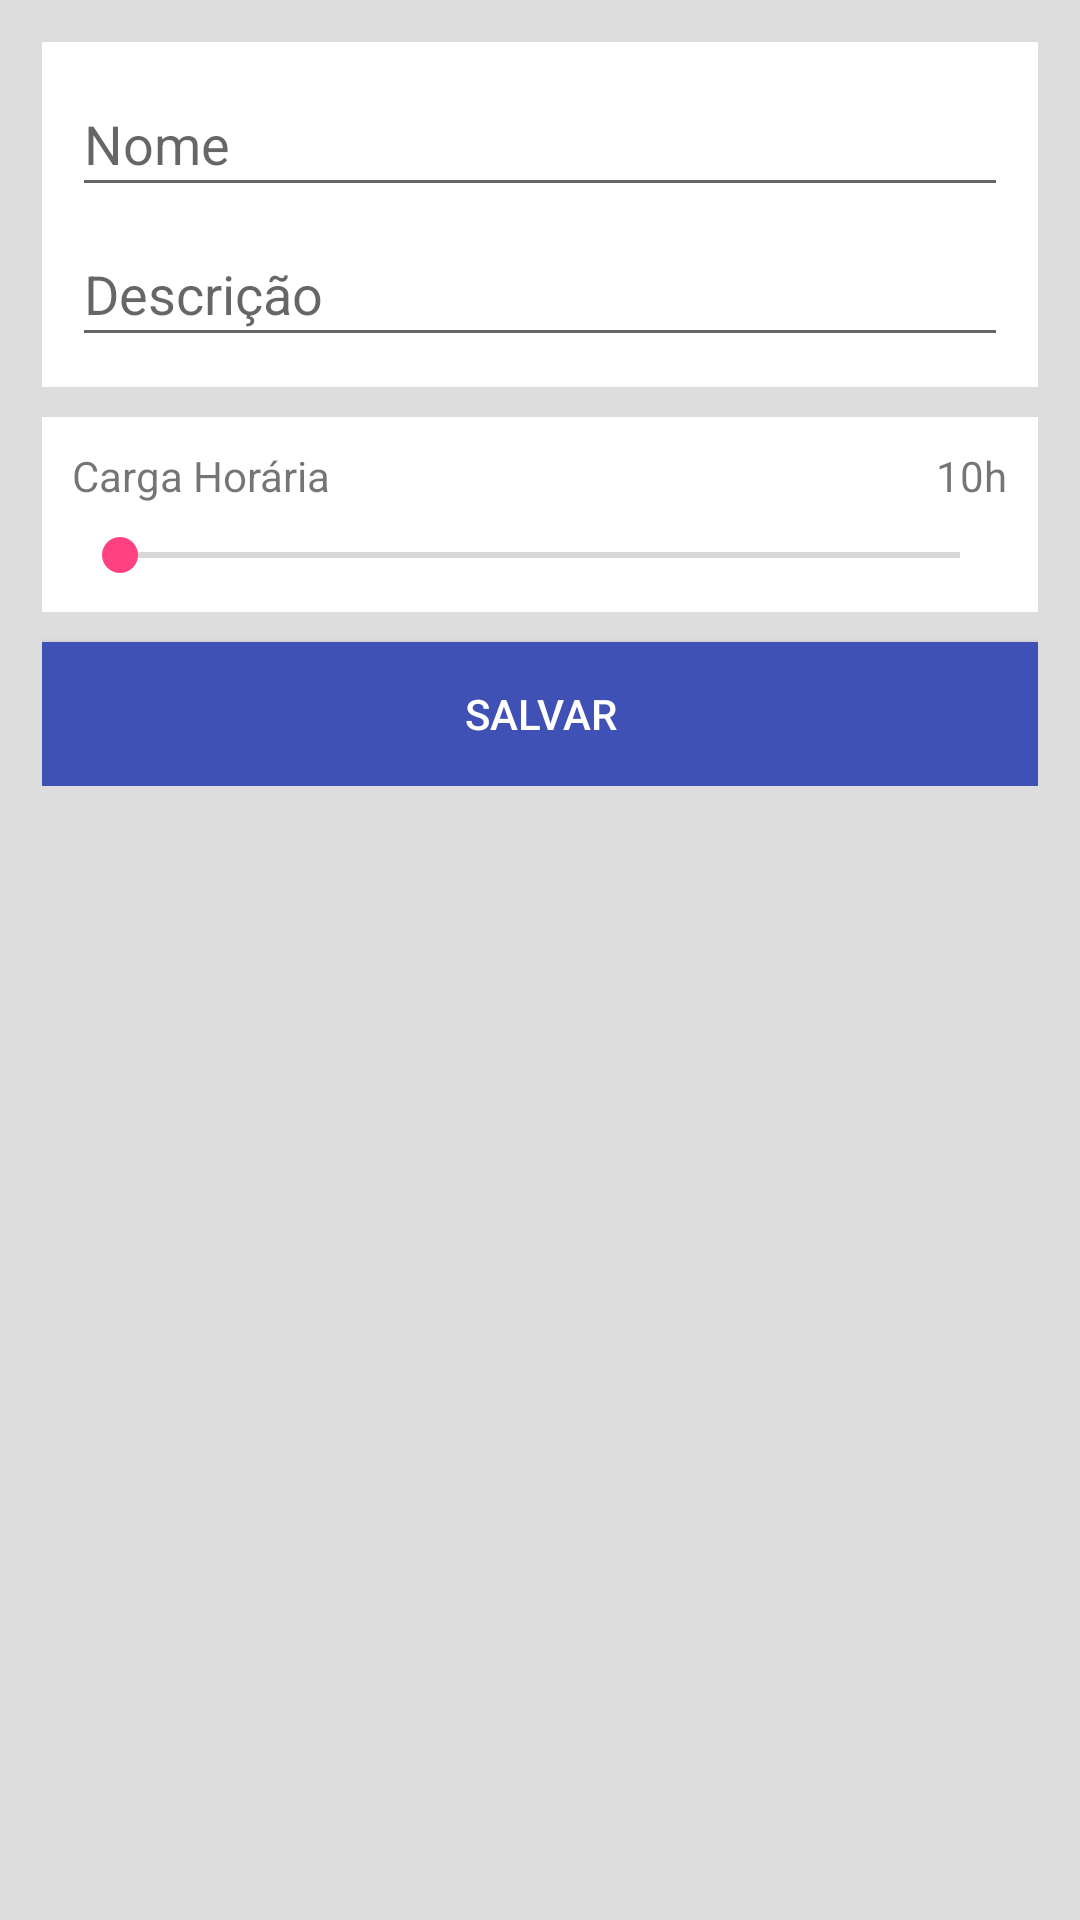

This screen was rendered from an Android layout file. Write that file and the resources it references.
<!-- AndroidManifest.xml: application theme AppTheme -->
<!-- res/layout/content_add_course.xml -->
<?xml version="1.0" encoding="utf-8"?>
<LinearLayout xmlns:android="http://schemas.android.com/apk/res/android"
    xmlns:app="http://schemas.android.com/apk/res-auto"
    xmlns:tools="http://schemas.android.com/tools"
    android:layout_width="match_parent"
    android:layout_height="match_parent"
    android:orientation="vertical"
    android:background="#ddd"
    app:layout_behavior="@string/appbar_scrolling_view_behavior"
    tools:context="com.example.lucasnascimento.android_crud_sqlite.activities.PersistCourseActivity"
    tools:showIn="@layout/activity_add_course">

    <ScrollView
        android:layout_width="match_parent"
        android:layout_height="match_parent"
        android:orientation="vertical"
        tools:ignore="UselessParent">

        <LinearLayout
            android:layout_width="match_parent"
            android:layout_height="wrap_content"
            android:orientation="vertical"
            android:padding="14dp">

            <LinearLayout
                android:layout_width="match_parent"
                android:layout_height="wrap_content"
                android:background="#fff"
                android:orientation="vertical"
                android:padding="10dp">

                <EditText
                    android:id="@+id/etName"
                    android:layout_width="match_parent"
                    android:layout_height="wrap_content"
                    android:layout_marginBottom="5dp"
                    android:ems="10"
                    android:hint="@string/name_title"
                    android:inputType="textPersonName"
                    android:minHeight="45dp"/>

                <EditText
                    android:id="@+id/etDescription"
                    android:layout_width="match_parent"
                    android:layout_height="wrap_content"
                    android:ems="10"
                    android:hint="@string/description_title"
                    android:inputType="textMultiLine"
                    android:minHeight="45dp" />
            </LinearLayout>

            <LinearLayout
                android:layout_width="match_parent"
                android:layout_height="wrap_content"
                android:layout_marginTop="10dp"
                android:background="#fff"
                android:orientation="vertical"
                android:padding="10dp">

                <LinearLayout
                    android:layout_width="match_parent"
                    android:layout_height="wrap_content"
                    android:orientation="horizontal">

                    <TextView
                        android:layout_width="wrap_content"
                        android:layout_height="wrap_content"
                        android:layout_weight="0.9"
                        android:gravity="left"
                        android:text="Carga Horária" />

                    <TextView
                        android:id="@+id/tvClassHours"
                        android:layout_width="wrap_content"
                        android:layout_height="wrap_content"
                        android:layout_weight="0.1"
                        android:gravity="right"
                        android:text="10h" />

                </LinearLayout>

                <SeekBar
                    android:id="@+id/seekBar"
                    android:layout_width="match_parent"
                    android:layout_height="wrap_content"
                    android:layout_marginTop="8dp" />

            </LinearLayout>

            <LinearLayout
                android:id="@+id/llStatus"
                android:layout_width="match_parent"
                android:layout_height="wrap_content"
                android:layout_marginTop="10dp"
                android:background="#fff"
                android:orientation="horizontal"
                android:padding="10dp"
                android:visibility="gone">

                <TextView
                    android:id="@+id/textView9"
                    android:layout_width="wrap_content"
                    android:layout_height="26dp"
                    android:layout_gravity="center_horizontal"
                    android:layout_weight="0.9"
                    android:gravity="left|center"
                    android:text="Status" />

                <Switch
                    android:id="@+id/switch2"
                    android:layout_width="wrap_content"
                    android:layout_height="wrap_content"
                    android:layout_weight="0.1"
                    android:checked="true"
                    android:gravity="right" />

            </LinearLayout>

            <Button
                android:id="@+id/btSave"
                android:layout_width="match_parent"
                android:layout_height="wrap_content"
                android:layout_marginTop="10dp"
                android:background="@color/colorPrimary"
                android:text="@string/save_title"
                android:textColor="#fff" />

        </LinearLayout>

    </ScrollView>

</LinearLayout>
<!-- res/layout/activity_add_course.xml (included above) -->
<?xml version="1.0" encoding="utf-8"?>
<android.support.design.widget.CoordinatorLayout xmlns:android="http://schemas.android.com/apk/res/android"
    xmlns:app="http://schemas.android.com/apk/res-auto"
    xmlns:tools="http://schemas.android.com/tools"
    android:layout_width="match_parent"
    android:layout_height="match_parent"
    tools:context="com.example.lucasnascimento.android_crud_sqlite.activities.PersistCourseActivity">

    <android.support.design.widget.AppBarLayout
        android:layout_width="match_parent"
        android:layout_height="wrap_content"
        android:theme="@style/AppTheme.AppBarOverlay">

        <android.support.v7.widget.Toolbar
            android:id="@+id/toolbar"
            android:layout_width="match_parent"
            android:layout_height="?attr/actionBarSize"
            android:background="?attr/colorPrimary"
            app:popupTheme="@style/AppTheme.PopupOverlay" />

    </android.support.design.widget.AppBarLayout>

    <include layout="@layout/content_add_course" />

</android.support.design.widget.CoordinatorLayout>
<!-- resources referenced by this layout -->
<resources>
  <color name="colorPrimary">#3F51B5</color>
  <string name="description_title">Descrição</string>
  <string name="name_title">Nome</string>
  <string name="save_title">Salvar</string>
  <style name="AppTheme.AppBarOverlay" parent="ThemeOverlay.AppCompat.Dark.ActionBar" />
  <style name="AppTheme.PopupOverlay" parent="ThemeOverlay.AppCompat.Light" />
  <style name="AppTheme" parent="Theme.AppCompat.Light.DarkActionBar">
          
          <item name="colorPrimary">@color/colorPrimary</item>
          <item name="colorPrimaryDark">@color/colorPrimaryDark</item>
          <item name="colorAccent">@color/colorAccent</item>
      </style>
  <color name="colorPrimaryDark">#303F9F</color>
  <color name="colorAccent">#FF4081</color>
</resources>
